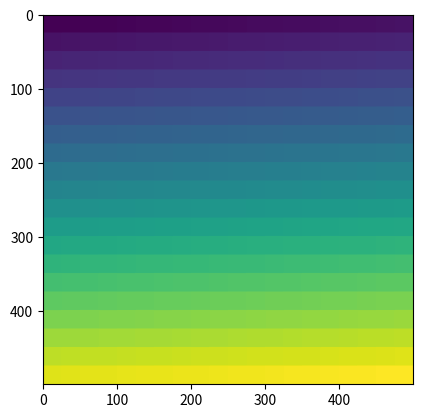

Generate this figure with matplotlib:
import numpy as np
import matplotlib.pyplot as plt
import pandas as pd


def lerp(v0, v1, t):
    return (1 - t) * v0 + t * v1


color1 = [255, 128, 0]
color2 = [0, 128, 255]

image = []
rng = 500
frame = 25
idx = rng // frame
buf = 1
for i in range(1, idx * idx + 1):
    if i % idx == 0:
        image.append(np.arange(buf, i + 1).tolist())
        buf = i + 1
image = np.array(image)
mask = np.ones((frame, frame))
result = np.kron(image, mask)
np.set_printoptions(edgeitems=26)

p = pd.DataFrame(result)
print(p)

plt.figure(1)
plt.imshow(p)

#преобразование массива в более четкий градиент по диагонали
# for i, v in enumerate(np.linspace(0, 1, p.shape[0])):
#     for j, v1 in enumerate(np.linspace(0, 1, p.shape[0])):
#         r = lerp(color1[0], color2[0], (v + v1) / 2)
#         g = lerp(color1[1], color2[1], (v + v1) / 2)
#         b = lerp(color1[2], color2[2], (v + v1) / 2)
#         p[i][j] = r
#
# plt.figure(2)
# plt.imshow(p)
# plt.show()
